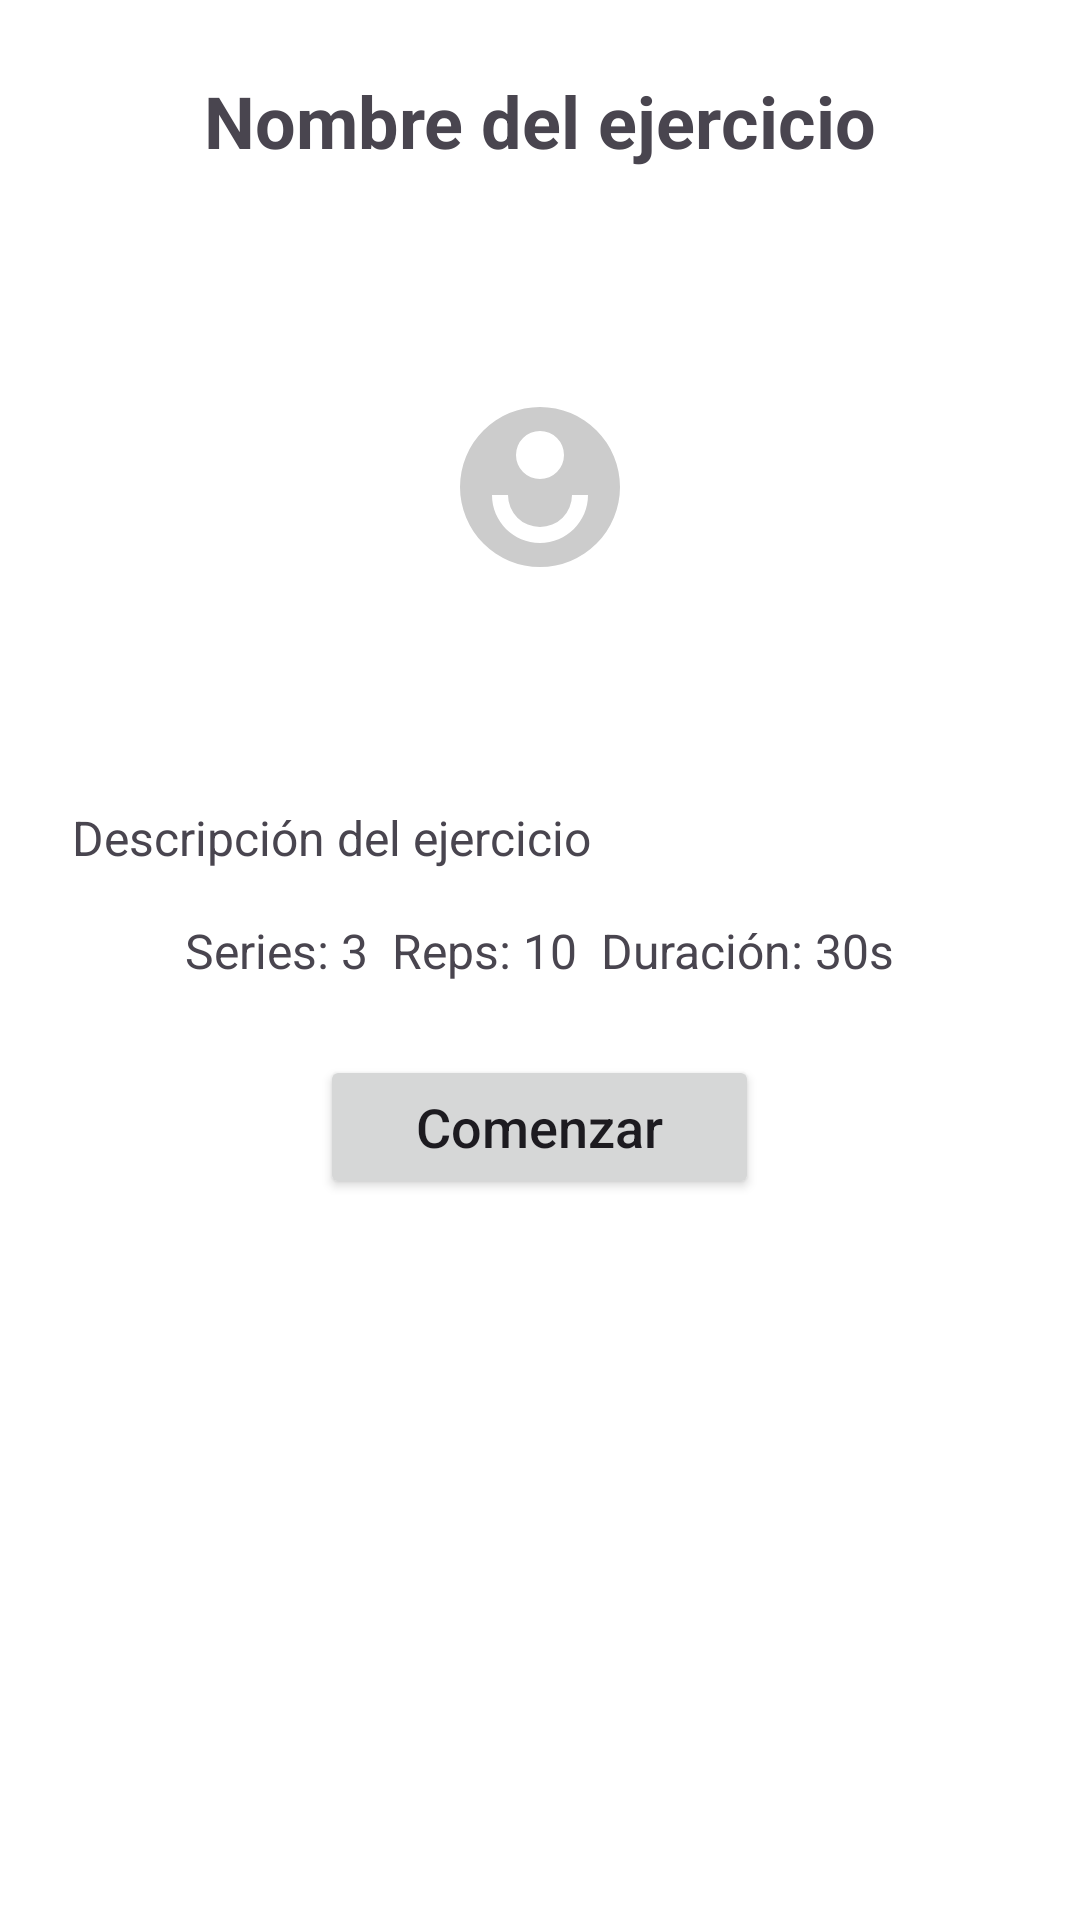

Write the Android layout XML for this screen, with the resource values it uses.
<!-- AndroidManifest.xml: application theme Theme.Evolv -->
<!-- res/layout/exercise_intro_panel.xml -->
<?xml version="1.0" encoding="utf-8"?>
<LinearLayout xmlns:android="http://schemas.android.com/apk/res/android"
    android:layout_width="match_parent"
    android:layout_height="match_parent"
    android:orientation="vertical"
    android:padding="24dp"
    android:gravity="center_horizontal"
    android:background="@android:color/white">

    <TextView
        android:id="@+id/textExerciseIntroTitle"
        android:layout_width="wrap_content"
        android:layout_height="wrap_content"
        android:text="Nombre del ejercicio"
        android:textSize="24sp"
        android:textStyle="bold"
        android:layout_marginBottom="16dp"/>

    <ImageView
        android:id="@+id/imageExerciseIntro"
        android:layout_width="180dp"
        android:layout_height="180dp"
        android:scaleType="centerInside"
        android:src="@drawable/ic_exercise_placeholder"
        android:layout_marginBottom="16dp"/>

    <TextView
        android:id="@+id/textExerciseIntroDesc"
        android:layout_width="match_parent"
        android:layout_height="wrap_content"
        android:text="Descripción del ejercicio"
        android:textSize="16sp"
        android:layout_marginBottom="16dp"/>

    <TextView
        android:id="@+id/textExerciseIntroDetails"
        android:layout_width="wrap_content"
        android:layout_height="wrap_content"
        android:text="Series: 3  Reps: 10  Duración: 30s"
        android:textSize="16sp"
        android:layout_marginBottom="24dp"/>

    <Button
        android:id="@+id/buttonStartExercise"
        android:layout_width="wrap_content"
        android:layout_height="wrap_content"
        android:text="Comenzar"
        android:textAllCaps="false"
        android:paddingLeft="32dp"
        android:paddingRight="32dp"
        android:textSize="18sp"/>

</LinearLayout>
<!-- resources referenced by this layout -->
<resources>
  <!-- drawable ic_exercise_placeholder (drawable) -->
  <?xml version="1.0" encoding="utf-8"?>
  <vector xmlns:android="http://schemas.android.com/apk/res/android"
      android:width="64dp"
      android:height="64dp"
      android:viewportWidth="24"
      android:viewportHeight="24">
      <path
          android:fillColor="#CCCCCC"
          android:pathData="M12,2A10,10 0 1,0 22,12A10,10 0 0,0 12,2zm0,3a3,3 0 1,1 -3,3a3,3 0 0,1 3,-3zm0,14c-3.31,0 -6,-2.69 -6,-6h2a4,4 0 0,0 8,0h2c0,3.31 -2.69,6 -6,6z"/>
  </vector>
  <style name="Theme.Evolv" parent="Base.Theme.Evolv" />
  <color name="purple_primary">#645195</color>
  <color name="purple_light">#8B7AB0</color>
  <color name="on_primary">#FFFFFF</color>
  <color name="purple_secondary">#7C6BA1</color>
  <color name="purple_secondary_light">#A494C7</color>
  <color name="on_secondary">#FFFFFF</color>
  <color name="surface_light">#FFFFFF</color>
  <color name="surface_variant">#F5F0FF</color>
  <color name="on_surface_light">#1C1B1F</color>
  <color name="error">#B3261E</color>
  <color name="error_light">#F9DEDC</color>
  <style name="Widget.Evolv.Button.Overflow" parent="Widget.Material3.Button.IconButton">
          <item name="android:src">@drawable/ic_more_vert</item>
          <item name="tint">@color/on_primary</item>
          <item name="android:minWidth">48dp</item>
          <item name="android:minHeight">48dp</item>
      </style>
  <style name="Widget.Evolv.PopupMenu.Overflow" parent="Widget.Material3.PopupMenu.Overflow">
          <item name="android:popupBackground">@color/purple_light</item>
          <item name="android:textColor">@color/on_primary</item>
          <item name="android:itemBackground">@color/purple_light</item>
      </style>
  <style name="Widget.Evolv.TextInputLayout" parent="Widget.Material3.TextInputLayout.OutlinedBox">
          <item name="boxStrokeColor">@color/purple_primary</item>
          <item name="hintTextColor">@color/purple_primary</item>
          <item name="errorTextColor">@color/error</item>
          <item name="errorIconTint">@color/error</item>
          <item name="boxStrokeErrorColor">@color/error</item>
          <item name="endIconTint">@color/purple_primary</item>
      </style>
  <style name="Widget.Evolv.Button" parent="Widget.Material3.Button">
          <item name="android:textAllCaps">false</item>
          <item name="cornerRadius">8dp</item>
          <item name="rippleColor">@color/ripple</item>
      </style>
  <style name="Widget.Evolv.PopupMenu" parent="Widget.MaterialComponents.PopupMenu">
          <item name="android:popupBackground">@color/surface_variant</item>
          <item name="android:itemBackground">@color/surface_variant</item>
      </style>
  <style name="TextAppearance.Evolv.PopupMenu" parent="TextAppearance.MaterialComponents.Body1">
          <item name="android:textColor">@color/purple_dark</item>
      </style>
  <color name="white">#FFFFFFFF</color>
  <color name="ripple">#1F645195</color>
  <color name="purple_dark">#4A3A70</color>
</resources>
